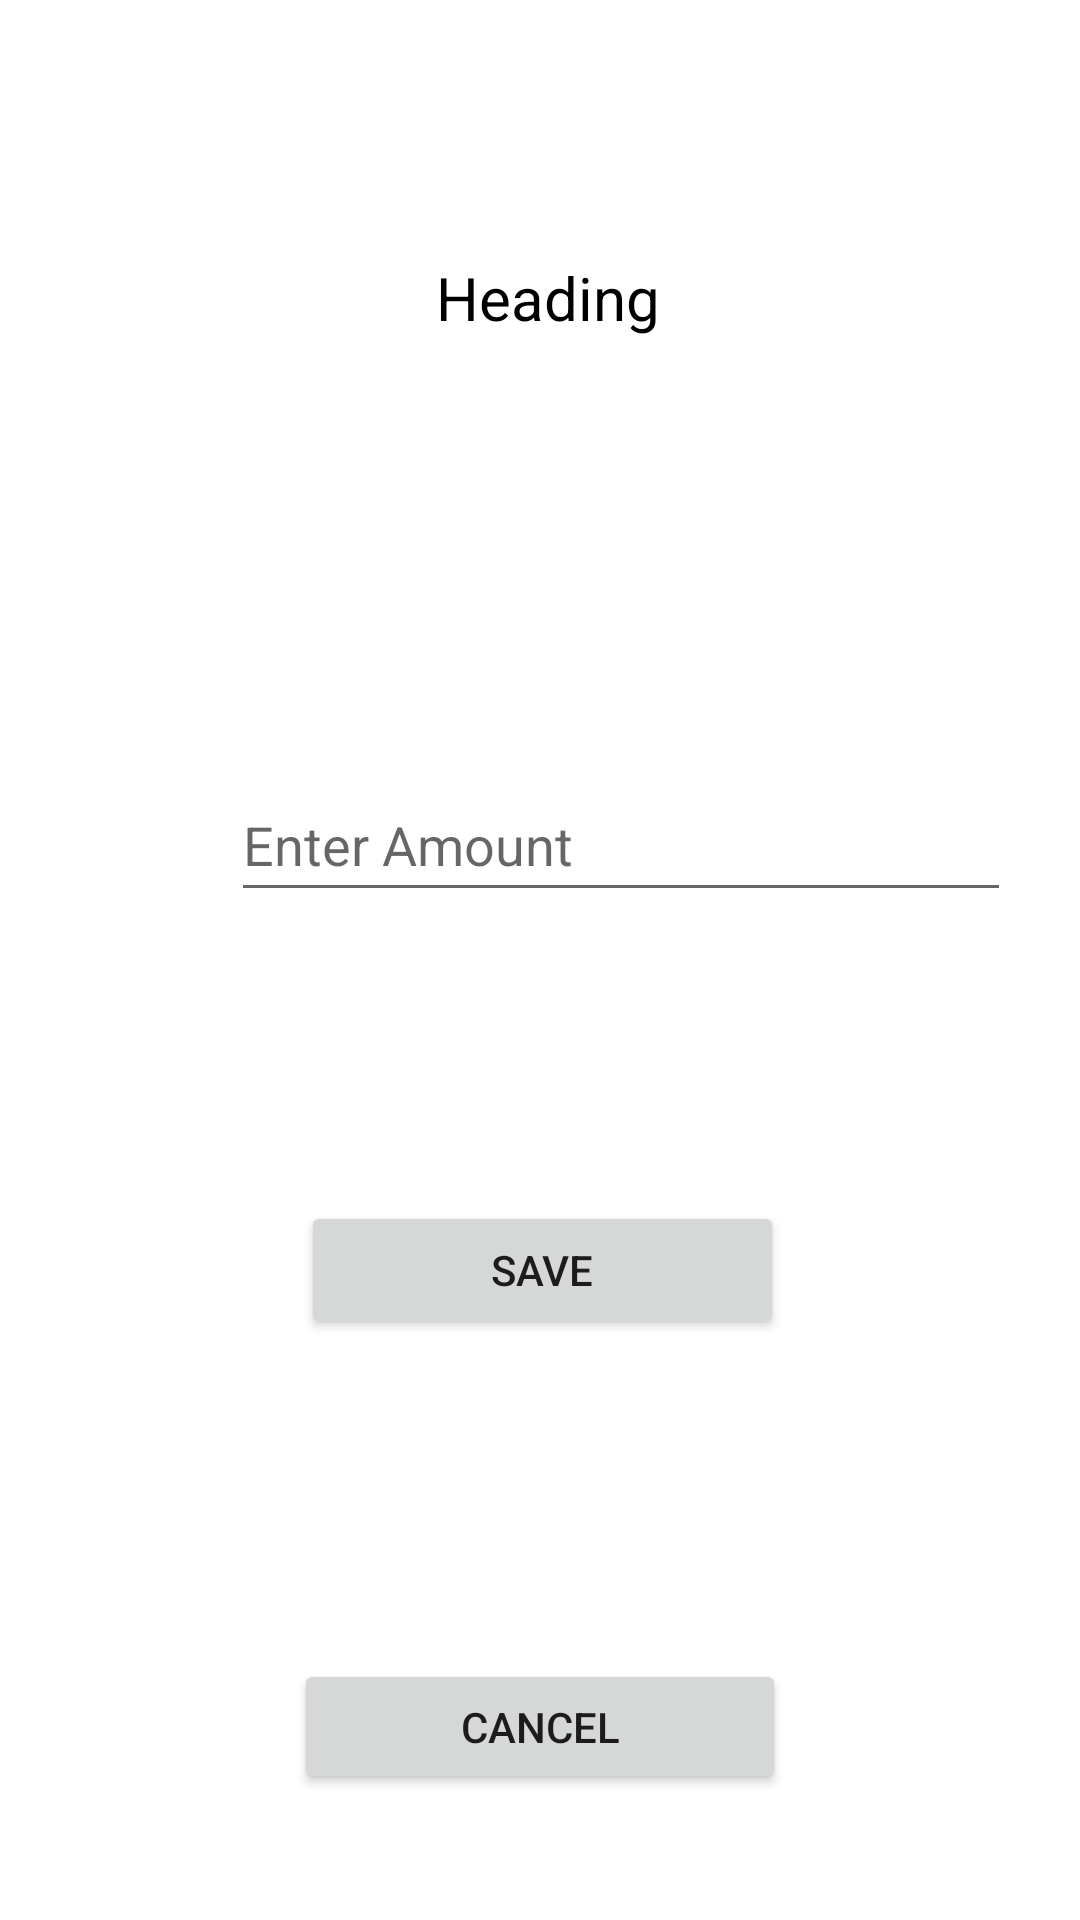

The Android layout XML behind this screen, and the referenced resources:
<!-- AndroidManifest.xml: application theme Theme.SocialFitnessApp -->
<!-- res/layout/popup.xml -->
<?xml version="1.0" encoding="utf-8"?>
<androidx.constraintlayout.widget.ConstraintLayout
    xmlns:android="http://schemas.android.com/apk/res/android"
    xmlns:app="http://schemas.android.com/apk/res-auto"
    xmlns:tools="http://schemas.android.com/tools"
    android:layout_width="280dp"
    android:layout_height="300dp"
    android:layout_gravity="center"
    android:padding="5dp"
    >

    <Button
        android:id="@+id/popup_cancelButton"
        android:layout_width="164dp"
        android:layout_height="45dp"
        android:text="Cancel"
        app:layout_constraintBottom_toBottomOf="parent"
        app:layout_constraintEnd_toEndOf="parent"
        app:layout_constraintStart_toStartOf="parent"
        app:layout_constraintTop_toTopOf="parent"
        app:layout_constraintVertical_bias="0.937" />

    <TextView
        android:id="@+id/popup_heading"
        android:layout_width="265dp"
        android:layout_height="59dp"
        android:text="Heading"
        android:textAlignment="center"
        android:textColor="#000000"
        android:textSize="20sp"
        app:layout_constraintBottom_toBottomOf="parent"
        app:layout_constraintEnd_toEndOf="parent"
        app:layout_constraintHorizontal_bias="0.533"
        app:layout_constraintStart_toStartOf="parent"
        app:layout_constraintTop_toTopOf="parent"
        app:layout_constraintVertical_bias="0.141" />

    <Button
        android:id="@+id/popup_saveButton"
        android:layout_width="161dp"
        android:layout_height="46dp"
        android:text="Save"
        app:layout_constraintBottom_toBottomOf="parent"
        app:layout_constraintEnd_toEndOf="parent"
        app:layout_constraintHorizontal_bias="0.504"
        app:layout_constraintStart_toStartOf="parent"
        app:layout_constraintTop_toTopOf="parent"
        app:layout_constraintVertical_bias="0.677" />

    <EditText
        android:id="@+id/popup_input"
        android:layout_width="260dp"
        android:layout_height="48dp"
        android:ems="10"
        android:hint="Enter Amount"
        android:inputType="number"
        app:layout_constraintBottom_toBottomOf="parent"
        app:layout_constraintEnd_toEndOf="parent"
        app:layout_constraintHorizontal_bias="0.8"
        app:layout_constraintStart_toStartOf="parent"
        app:layout_constraintTop_toTopOf="parent"
        app:layout_constraintVertical_bias="0.431" />
</androidx.constraintlayout.widget.ConstraintLayout>
<!-- resources referenced by this layout -->
<resources>
  <style name="Theme.SocialFitnessApp" parent="Theme.MaterialComponents.DayNight.DarkActionBar">
          
          <item name="colorPrimary">@color/purple_500</item>
          <item name="colorPrimaryVariant">@color/purple_700</item>
          <item name="colorOnPrimary">@color/white</item>
          
          <item name="colorSecondary">@color/teal_200</item>
          <item name="colorSecondaryVariant">@color/teal_700</item>
          <item name="colorOnSecondary">@color/black</item>
          
          <item name="android:statusBarColor" tools:targetApi="l">?attr/colorPrimaryVariant</item>
          
      </style>
  <!-- not gathered from this repository: default colours our renderer supplied (Android Studio template values) -->
  <color name="purple_500">#FF6200EE</color>
  <color name="purple_700">#FF3700B3</color>
  <color name="teal_200">#FF03DAC5</color>
  <color name="teal_700">#FF018786</color>
  <color name="black">#FF000000</color>
  <color name="white">#FFFFFFFF</color>
</resources>
